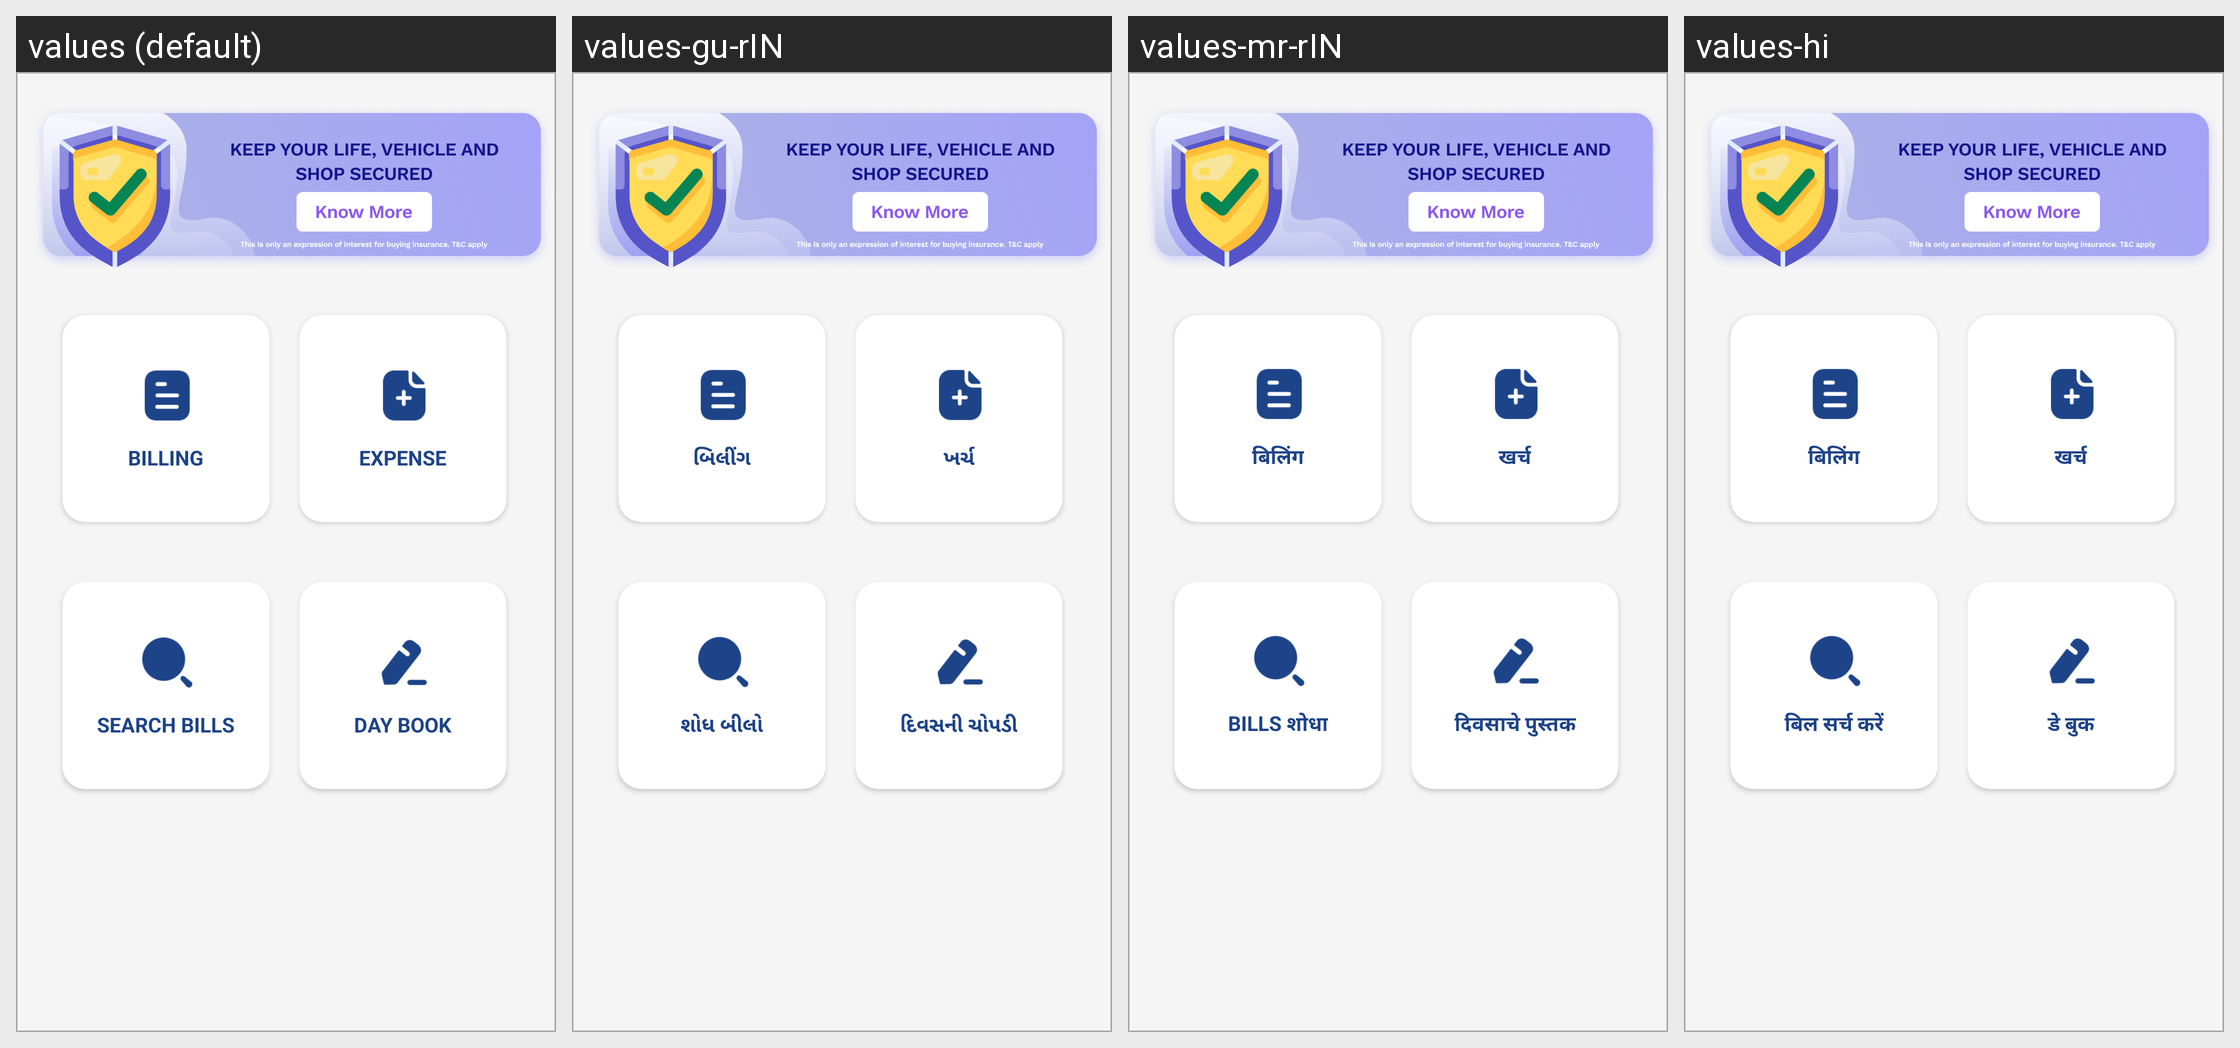

For this localized Android screen grid, give each drawn string resource with its value in every locale shown.
Android screen res/layout/content_home.xml rendered under 4 locales, left to right: values (default), values-gu-rIN, values-mr-rIN, values-hi. Device: Nexus 5 (rendered at 1080×1920; each locale shown at half size, 540×960, under a caption strip naming it); theme AppTheme.
Strings drawn on this screen, with the default value and each locale's value (text and hints the layout hard-codes, and strings that could not be matched under every locale, appear in the picture but are not listed):

billing
  values: Billing
  values-gu-rIN: બિલીંગ
  values-mr-rIN: बिलिंग
  values-hi: बिलिंग

manage_inventory
  values: Expense
  values-gu-rIN: ખર્ચ
  values-mr-rIN: खर्च
  values-hi: खर्च

search_invoice
  values: Search Bills
  values-gu-rIN: શોધ બીલો
  values-mr-rIN: Bills शोधा
  values-hi: बिल सर्च करें

sales_report
  values: Day Book
  values-gu-rIN: દિવસની ચોપડી
  values-mr-rIN: दिवसाचे पुस्तक
  values-hi: डे बुक
